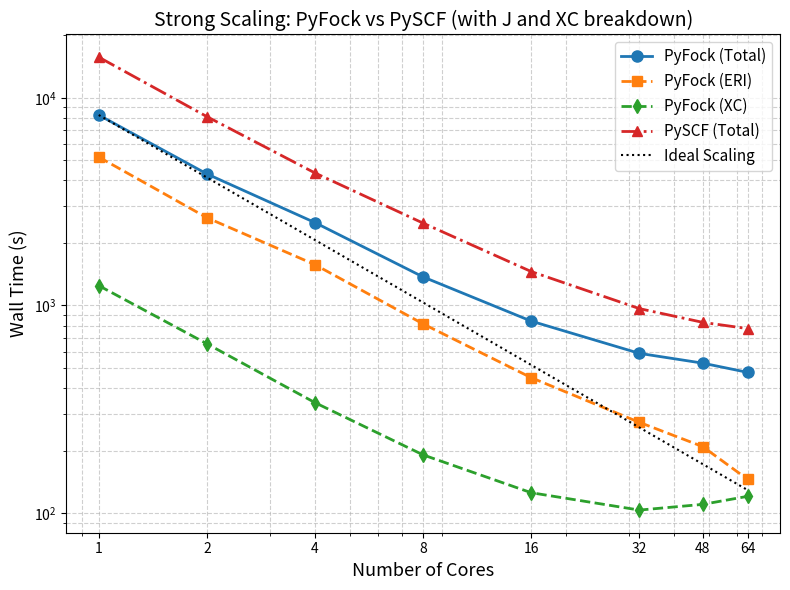

This chart was generated by the following Python code:
#!/usr/bin/env python3
"""
Strong scaling plot for PyFock vs PySCF.
Includes breakdown of PyFock timings into J and XC.
"""

import numpy as np
import matplotlib.pyplot as plt

# Raw data
cores = np.array([1, 2, 4, 8, 16, 32, 48, 64])
time_pyfock_total = np.array([8265.656, 4300.769, 2505.805, 1371.796,
                              840.332, 587.816, 527.458, 476.245])
time_pyfock_J = np.array([5186.064, 2647.520, 1572.094, 814.812,
                          448.830, 273.503, 209.090, 145.506])
time_pyfock_XC = np.array([1246.379, 653.984, 340.340, 190.672,
                           125.339, 103.408, 110.146, 120.418])
time_pyscf_total  = np.array([15698.977, 8119.609, 4344.811, 2490.722,
                              1455.911, 965.482, 829.167, 773.742])

# Choose max number of cores to display
max_cores = 64  # change to 32, 16, etc. if needed
mask = cores <= max_cores

cores = cores[mask]
time_pyfock_total = time_pyfock_total[mask]
time_pyfock_J = time_pyfock_J[mask]
time_pyfock_XC = time_pyfock_XC[mask]
time_pyscf_total = time_pyscf_total[mask]

# Ideal scaling reference (PyFock total, 1-core baseline)
t1 = time_pyfock_total[0]
ideal_scaling = t1 / cores

# Plot
plt.figure(figsize=(8, 6))

plt.loglog(cores, time_pyfock_total, 'o-', label="PyFock (Total)", linewidth=2, markersize=8)
plt.loglog(cores, time_pyfock_J, 's--', label="PyFock (ERI)", linewidth=2, markersize=7)
plt.loglog(cores, time_pyfock_XC, 'd--', label="PyFock (XC)", linewidth=2, markersize=7)
plt.loglog(cores, time_pyscf_total, '^-.', label="PySCF (Total)", linewidth=2, markersize=7)
plt.loglog(cores, ideal_scaling, 'k:', label="Ideal Scaling", linewidth=1.5)

plt.xlabel("Number of Cores", fontsize=13)
plt.ylabel("Wall Time (s)", fontsize=13)
plt.title("Strong Scaling: PyFock vs PySCF (with J and XC breakdown)", fontsize=14)
plt.xticks(cores, cores)
plt.grid(True, which="both", ls="--", alpha=0.6)
plt.legend(fontsize=11)
plt.tight_layout()
plt.show()
